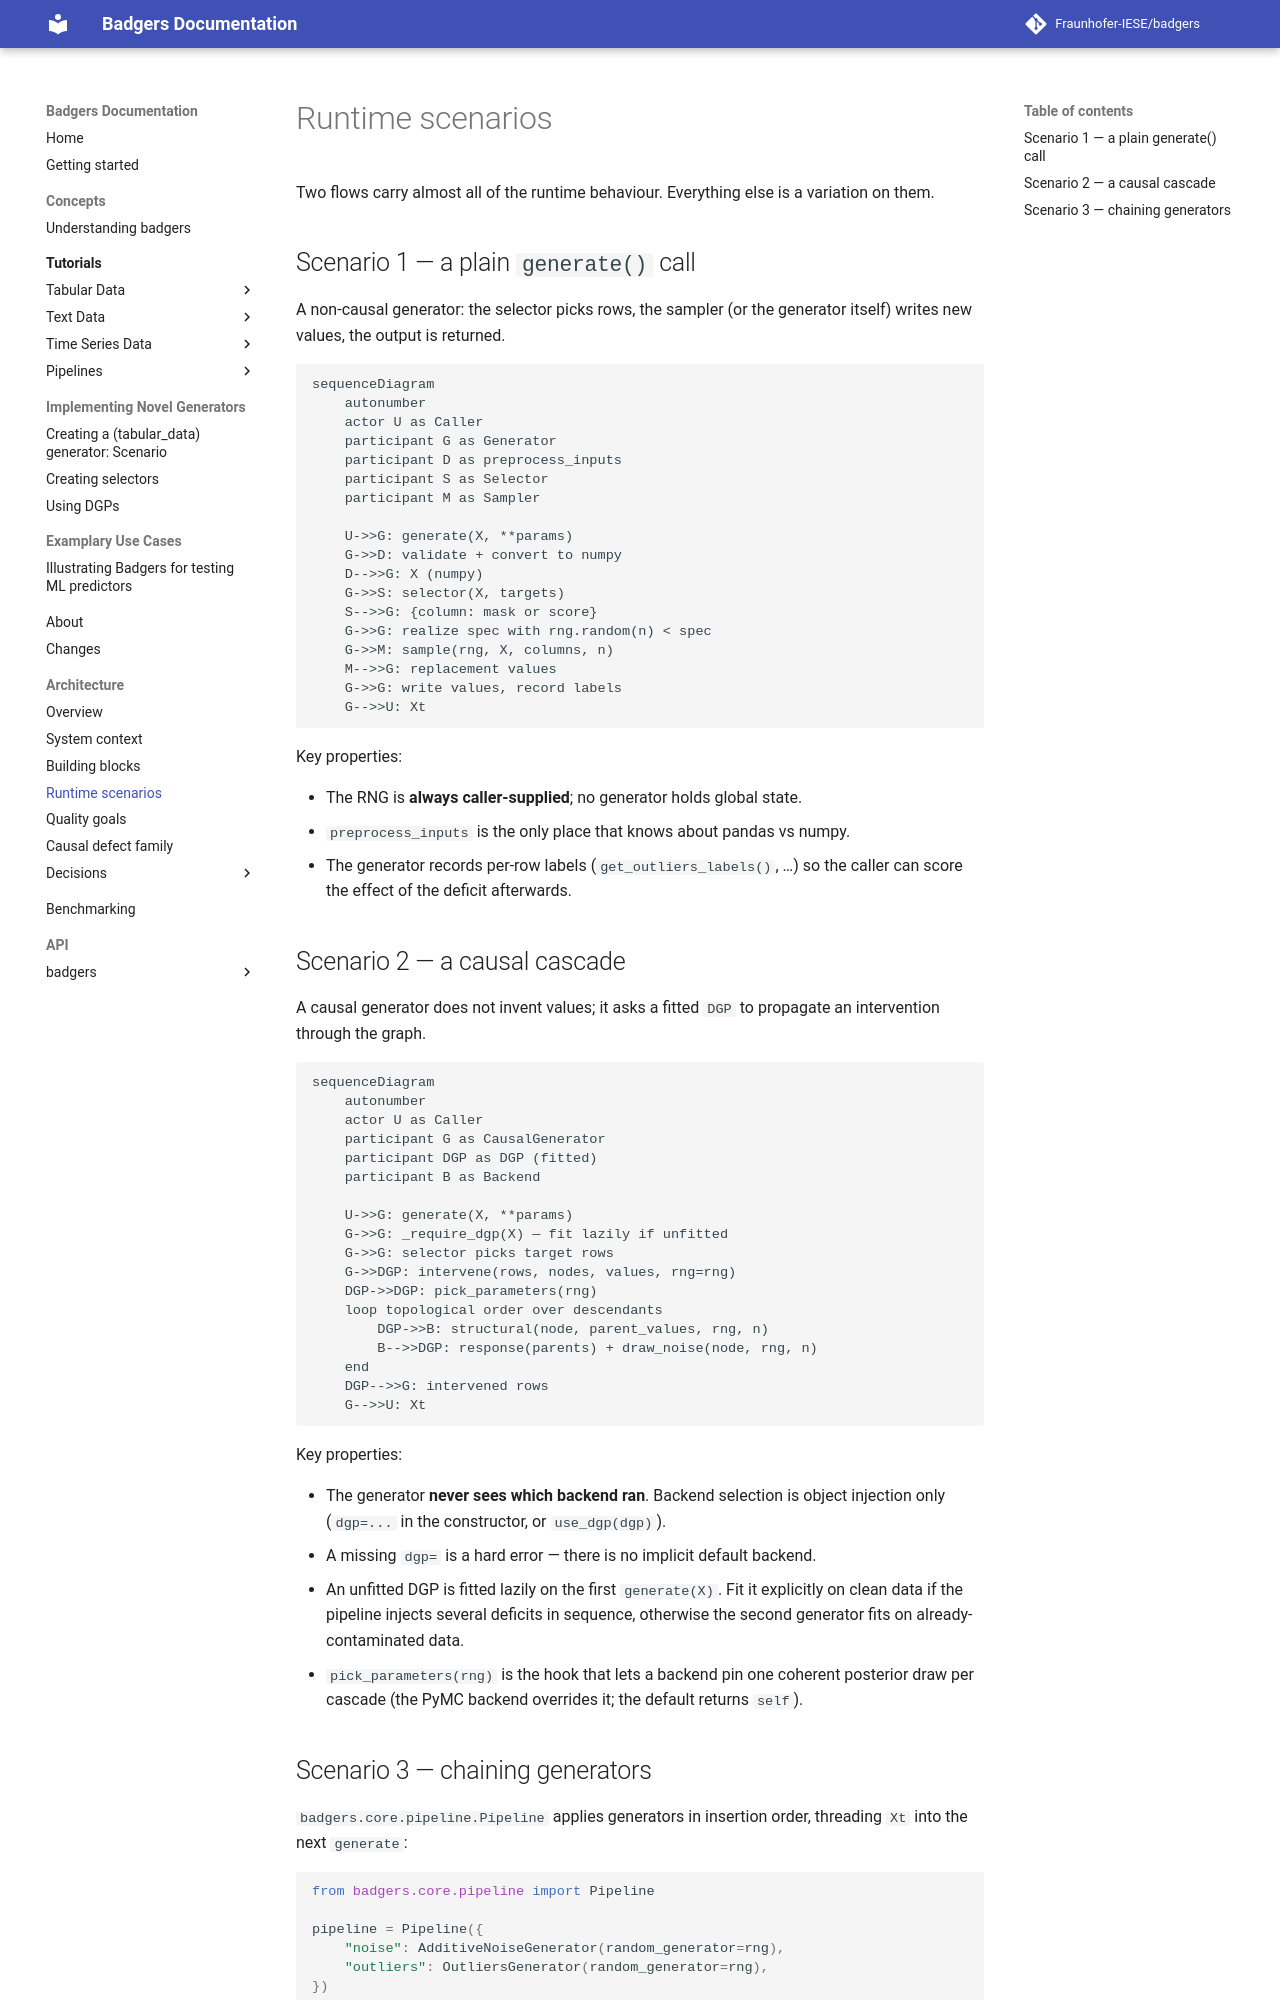

repository: Fraunhofer-IESE/badgers · page: architecture/runtime/index.html · generator: mkdocs

# Runtime scenarios

Two flows carry almost all of the runtime behaviour. Everything else is a variation on them.

## Scenario 1 — a plain `generate()` call

A non-causal generator: the selector picks rows, the sampler (or the generator itself) writes
new values, the output is returned.

```mermaid
sequenceDiagram
    autonumber
    actor U as Caller
    participant G as Generator
    participant D as preprocess_inputs
    participant S as Selector
    participant M as Sampler

    U->>G: generate(X, **params)
    G->>D: validate + convert to numpy
    D-->>G: X (numpy)
    G->>S: selector(X, targets)
    S-->>G: {column: mask or score}
    G->>G: realize spec with rng.random(n) < spec
    G->>M: sample(rng, X, columns, n)
    M-->>G: replacement values
    G->>G: write values, record labels
    G-->>U: Xt
```

Key properties:

- The RNG is **always caller-supplied**; no generator holds global state.
- `preprocess_inputs` is the only place that knows about pandas vs numpy.
- The generator records per-row labels (`get_outliers_labels()`, …) so the caller can score
  the effect of the deficit afterwards.

## Scenario 2 — a causal cascade

A causal generator does not invent values; it asks a fitted `DGP` to propagate an
intervention through the graph.

```mermaid
sequenceDiagram
    autonumber
    actor U as Caller
    participant G as CausalGenerator
    participant DGP as DGP (fitted)
    participant B as Backend

    U->>G: generate(X, **params)
    G->>G: _require_dgp(X) — fit lazily if unfitted
    G->>G: selector picks target rows
    G->>DGP: intervene(rows, nodes, values, rng=rng)
    DGP->>DGP: pick_parameters(rng)
    loop topological order over descendants
        DGP->>B: structural(node, parent_values, rng, n)
        B-->>DGP: response(parents) + draw_noise(node, rng, n)
    end
    DGP-->>G: intervened rows
    G-->>U: Xt
```

Key properties:

- The generator **never sees which backend ran**. Backend selection is object injection only
  (`dgp=...` in the constructor, or `use_dgp(dgp)`).
- A missing `dgp=` is a hard error — there is no implicit default backend.
- An unfitted DGP is fitted lazily on the first `generate(X)`. Fit it explicitly on clean data
  if the pipeline injects several deficits in sequence, otherwise the second generator fits on
  already-contaminated data.
- `pick_parameters(rng)` is the hook that lets a backend pin one coherent posterior draw per
  cascade (the PyMC backend overrides it; the default returns `self`).
